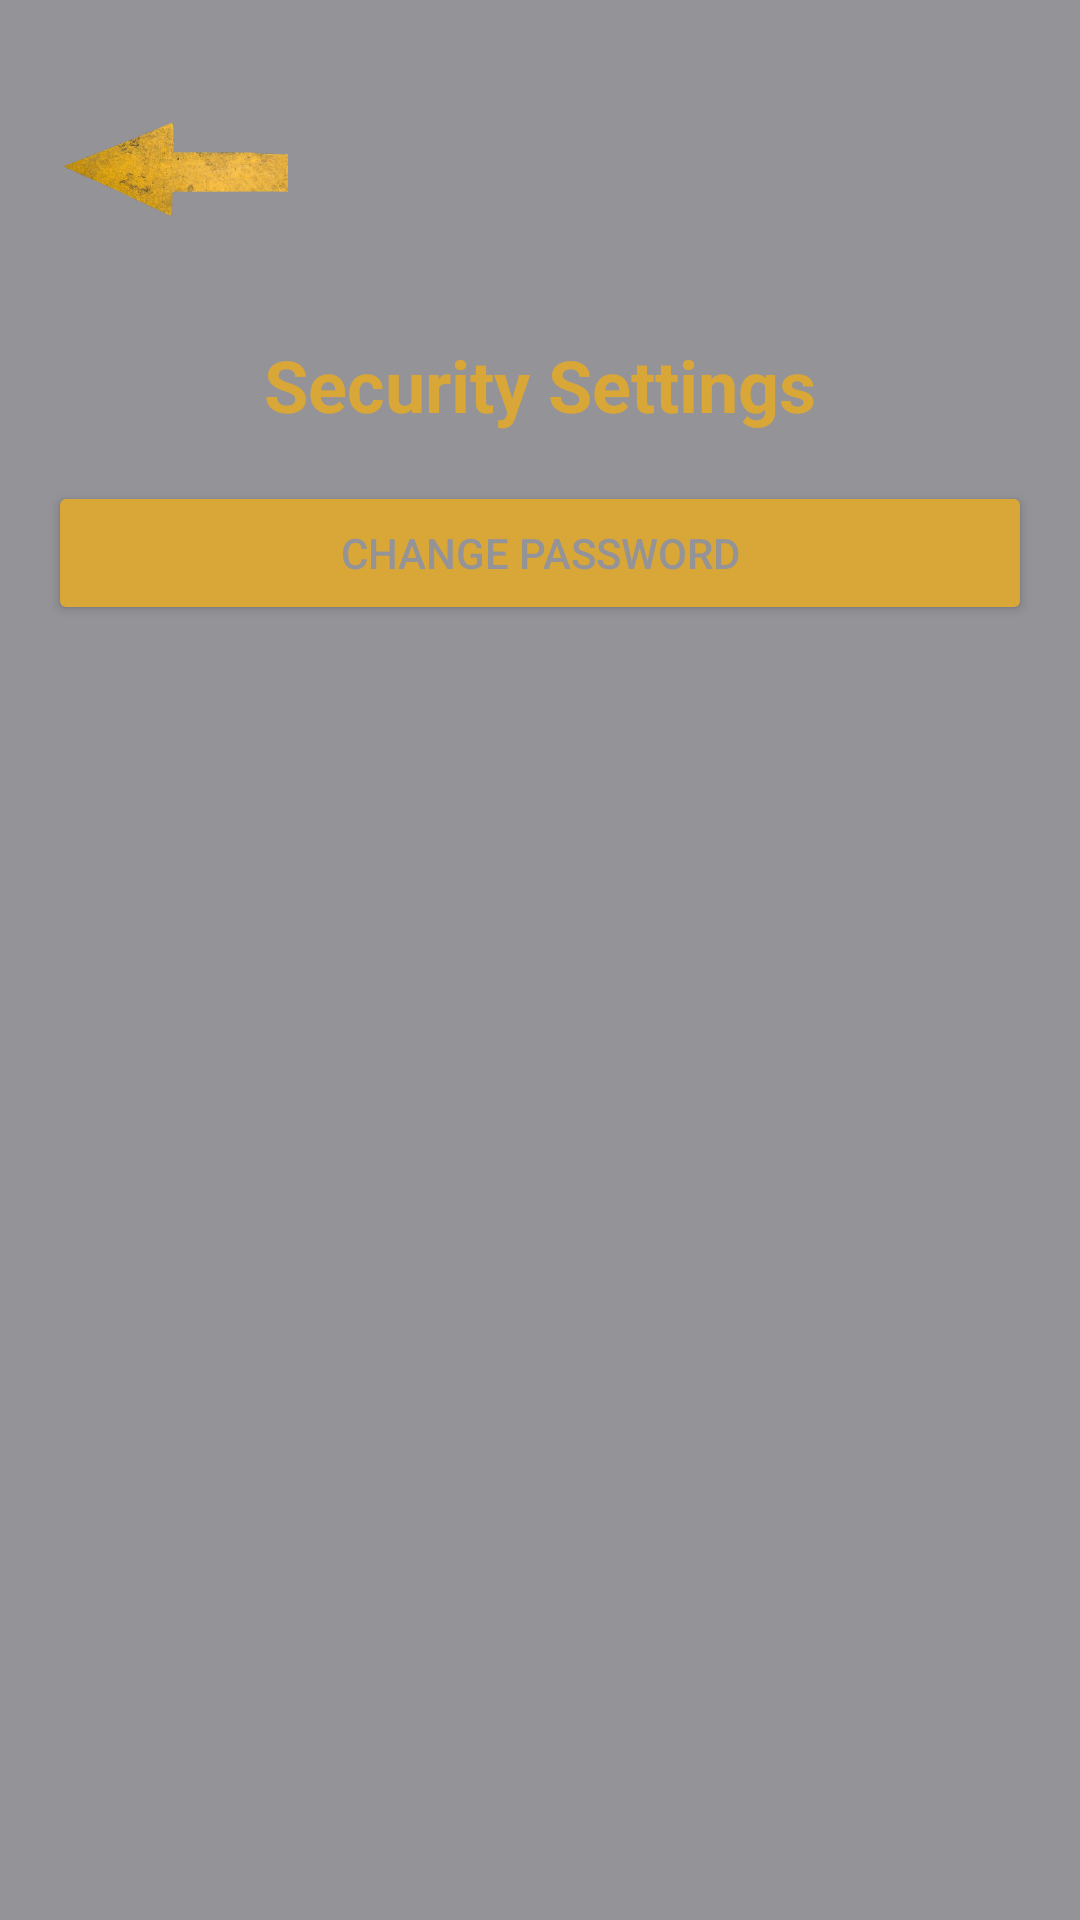

The Android layout XML behind this screen, and the referenced resources:
<!-- AndroidManifest.xml: application theme Theme.UltimateCM -->
<!-- res/layout/activity_security.xml -->
<?xml version="1.0" encoding="utf-8"?>
<LinearLayout xmlns:android="http://schemas.android.com/apk/res/android"
    xmlns:app="http://schemas.android.com/apk/res-auto"
    xmlns:tools="http://schemas.android.com/tools"
    android:layout_width="match_parent"
    android:layout_height="match_parent"
    android:orientation="vertical"
    android:background="#949398"
    android:padding="16dp"
    tools:context=".SecurityActivity">

    <ImageView
        android:id="@+id/ivExit"
        android:layout_width="80dp"
        android:layout_height="80dp"
        android:src="@drawable/back"
        android:clickable="true"
        android:layout_gravity="start"
        android:layout_marginBottom="16dp"/>

    <TextView
        android:layout_width="wrap_content"
        android:layout_height="wrap_content"
        android:text="Security Settings"
        android:textSize="24sp"
        android:textStyle="bold"
        android:layout_gravity="center_horizontal"
        android:textColor="#d9a737"
        android:layout_marginBottom="16dp"/>

    <Button
        android:id="@+id/btnChangePassword"
        android:layout_width="match_parent"
        android:layout_height="wrap_content"
        android:text="Change Password"
        android:backgroundTint="#d9a737"
        android:textColor="#949398"
        android:layout_marginBottom="16dp"/>



</LinearLayout>
<!-- resources referenced by this layout -->
<resources>
  <!-- drawable back: png bitmap (drawable, 121831 bytes) -->
  <style name="Theme.UltimateCM" parent="Base.Theme.UltimateCM" />
  <style name="Base.Theme.UltimateCM" parent="Theme.AppCompat.DayNight.NoActionBar">
          
          
      </style>
</resources>
